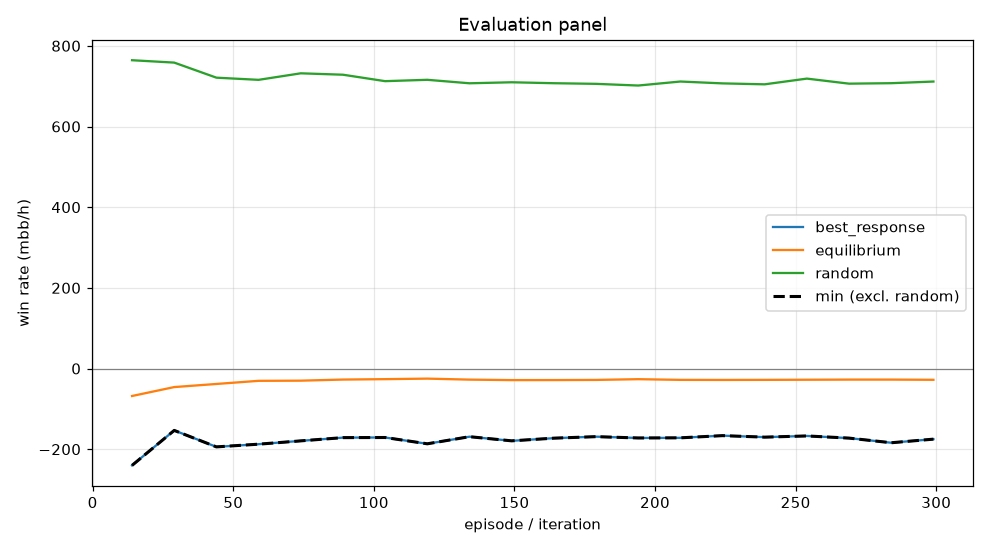

The table this chart was drawn from, first rows:
episode, min, mean, best_response_mean, best_response_se, equilibrium_mean, equilibrium_se, random_mean, random_se, act_call, act_raise, act_fold, act_check
14, -240.1, -68.07, -240.1, 0.0, -68.07, 0.0, 764.3, 0.0, 0.3374, 0.3272, 0.126, 0.2094
29, -153.4, -45.95, -153.4, 0.0, -45.95, 0.0, 758.4, 0.0, 0.343, 0.3075, 0.1342, 0.2152
44, -194.2, -38.24, -194.2, 0.0, -38.24, 0.0, 721.1, 0.0, 0.3412, 0.3089, 0.1474, 0.2025
59, -187.5, -30.46, -187.5, 0.0, -30.46, 0.0, 715.7, 0.0, 0.3382, 0.3033, 0.1473, 0.2112
74, -179.3, -30.06, -179.3, 0.0, -30.06, 0.0, 731.9, 0.0, 0.3294, 0.3222, 0.1454, 0.2029
89, -171.3, -27.33, -171.3, 0.0, -27.33, 0.0, 728.4, 0.0, 0.3273, 0.3205, 0.1465, 0.2057
104, -170.9, -26.31, -170.9, 0.0, -26.31, 0.0, 712.4, 0.0, 0.3105, 0.3242, 0.1546, 0.2108
119, -186.6, -24.99, -186.6, 0.0, -24.99, 0.0, 715.8, 0.0, 0.314, 0.3271, 0.1484, 0.2105
134, -168.9, -27.47, -168.9, 0.0, -27.47, 0.0, 707.1, 0.0, 0.3088, 0.3409, 0.1492, 0.2011
149, -179.2, -28.68, -179.2, 0.0, -28.68, 0.0, 709.7, 0.0, 0.3213, 0.3356, 0.1468, 0.1963
164, -172.6, -28.58, -172.6, 0.0, -28.58, 0.0, 707.3, 0.0, 0.3332, 0.3222, 0.145, 0.1996
179, -168.9, -28.22, -168.9, 0.0, -28.22, 0.0, 705.8, 0.0, 0.3375, 0.3158, 0.1432, 0.2035
194, -172.1, -26.38, -172.1, 0.0, -26.38, 0.0, 701.6, 0.0, 0.3445, 0.3062, 0.1431, 0.2062
209, -171.8, -28.08, -171.8, 0.0, -28.08, 0.0, 711.5, 0.0, 0.351, 0.3055, 0.1384, 0.2051
224, -166.3, -28.28, -166.3, 0.0, -28.28, 0.0, 706.9, 0.0, 0.3549, 0.2925, 0.1397, 0.2129
239, -170.1, -28.07, -170.1, 0.0, -28.07, 0.0, 704.6, 0.0, 0.3632, 0.2863, 0.139, 0.2114
254, -167.1, -27.76, -167.1, 0.0, -27.76, 0.0, 718.7, 0.0, 0.3658, 0.2838, 0.1357, 0.2147
269, -172.5, -27.42, -172.5, 0.0, -27.42, 0.0, 706.2, 0.0, 0.358, 0.2863, 0.1416, 0.214
284, -183.9, -27.41, -183.9, 0.0, -27.41, 0.0, 707.4, 0.0, 0.3602, 0.2891, 0.1412, 0.2094
299, -175, -27.93, -175, 0.0, -27.93, 0.0, 711.5, 0.0, 0.359, 0.2931, 0.1407, 0.2072
